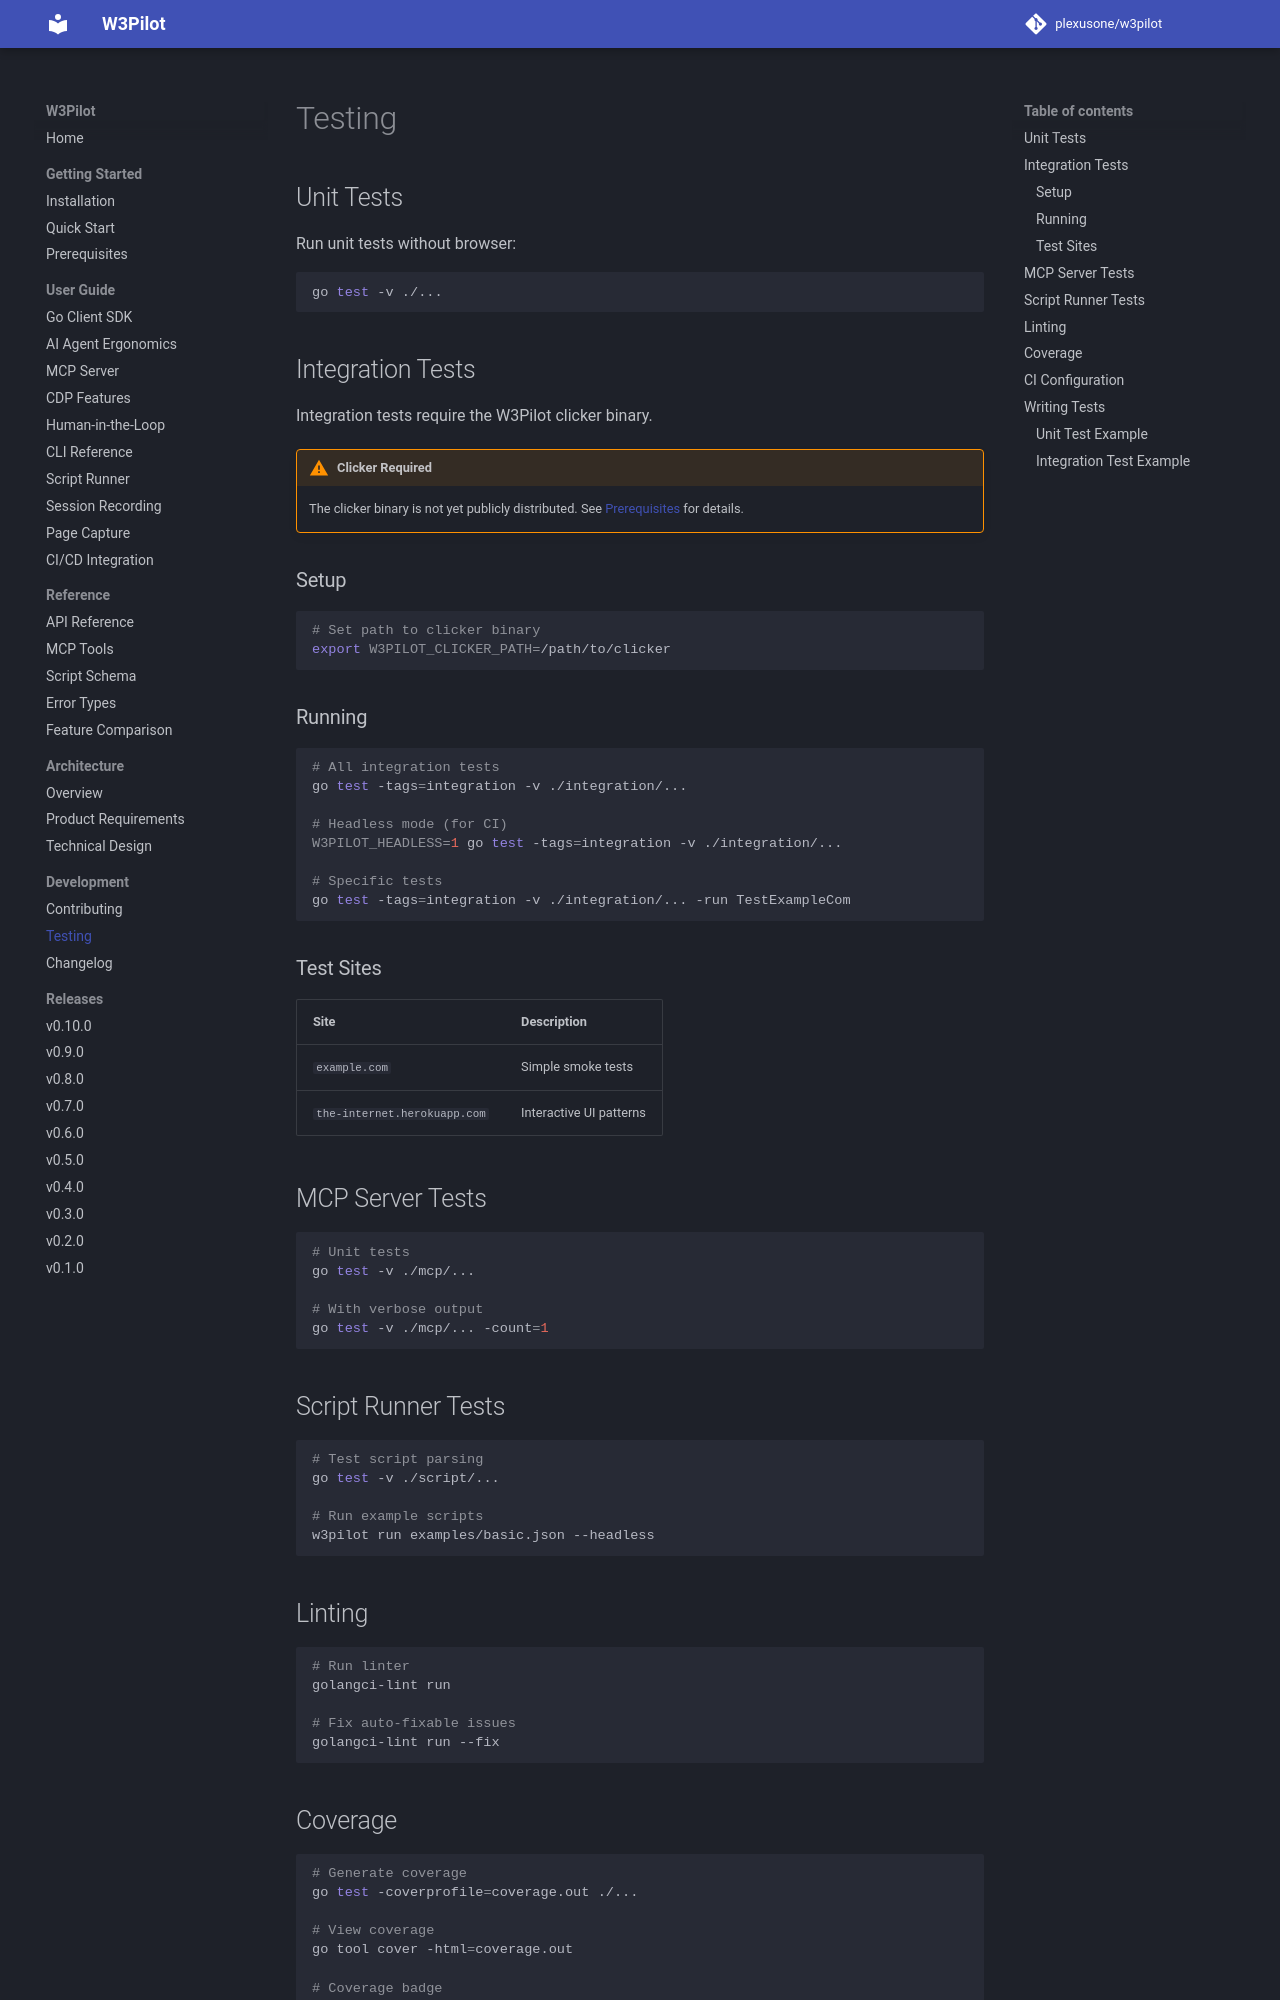

repository: plexusone/w3pilot · page: development/testing/index.html · generator: mkdocs

# Testing

## Unit Tests

Run unit tests without browser:

```bash
go test -v ./...
```

## Integration Tests

Integration tests require the W3Pilot clicker binary.

!!! warning "Clicker Required"
    The clicker binary is not yet publicly distributed. See [Prerequisites](../getting-started/prerequisites.md) for details.

### Setup

```bash
# Set path to clicker binary
export W3PILOT_CLICKER_PATH=/path/to/clicker
```

### Running

```bash
# All integration tests
go test -tags=integration -v ./integration/...

# Headless mode (for CI)
W3PILOT_HEADLESS=1 go test -tags=integration -v ./integration/...

# Specific tests
go test -tags=integration -v ./integration/... -run TestExampleCom
```

### Test Sites

| Site | Description |
|------|-------------|
| `example.com` | Simple smoke tests |
| `the-internet.herokuapp.com` | Interactive UI patterns |

## MCP Server Tests

```bash
# Unit tests
go test -v ./mcp/...

# With verbose output
go test -v ./mcp/... -count=1
```

## Script Runner Tests

```bash
# Test script parsing
go test -v ./script/...

# Run example scripts
w3pilot run examples/basic.json --headless
```

## Linting

```bash
# Run linter
golangci-lint run

# Fix auto-fixable issues
golangci-lint run --fix
```

## Coverage

```bash
# Generate coverage
go test -coverprofile=coverage.out ./...

# View coverage
go tool cover -html=coverage.out

# Coverage badge
gocoverbadge -dir . -exclude cmd -badge-only
```
